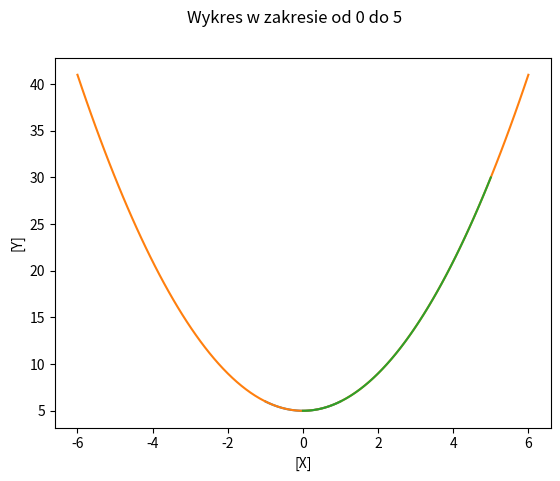

Write the Python code that produced this figure.
# -*- coding: utf-8 -*-
"""
[redacted]
"""
import numpy as np
import matplotlib.pyplot as plt
import pandas as pd

# Zadanie 3 
def fun(x):
    return x**2+5

def plot_fun(min_val, max_val, fun, n=100):
    X = np.linspace(min_val, max_val, n)
    Y = fun(X)    
    plt.plot(X,Y)
    plt.ylabel('[Y]')
    plt.xlabel('[X]')
    plt.suptitle(f"Wykres w zakresie od {min_val} do {max_val}")
    plt.show()
    
plot_fun(-1, 1, fun)
plot_fun(-6, 6, fun)
plot_fun(0, 5, fun)

# Zadanie 4
df = pd.DataFrame(columns=['name', 'surname', 'age', 'sex'])

for i in range(5):
     df.loc[i] = [f'name{i}'] + [f'surname{i}'] + [i] +  ["M" if i%2==0 else "F"]

print("____________DataFrame.info()__________")
df.info() 
print("____________DataFrame.describe()__________")
print(df.describe())
print("____________DataFrame.head()__________")
print(df.head(n=3))